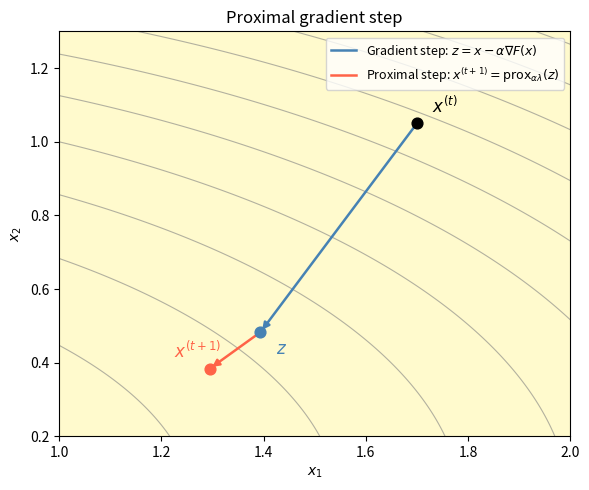

Generate this figure with matplotlib:
import numpy as np
import matplotlib.pyplot as plt
from matplotlib.lines import Line2D

# Parameters 
alpha = 0.18
lam = 0.55
x0 = np.array([1.7, 1.05])
grad = np.array([x0[0], 3 * x0[1]]) # ∇F(x0) for F = 0.5*(x1^2 + 3*x2^2)
z = x0 - alpha * grad   # gradient step
xnew = np.sign(z) * np.maximum(np.abs(z) - alpha * lam, 0.) # soft threshold (prox)

# Contour Grid 
x1 = np.linspace(1.0, 2.0, 300)
x2 = np.linspace(0.2, 1.3, 300)
X1, X2 = np.meshgrid(x1, x2)
Z = 0.5 * (X1**2 + 3 * X2**2)

# Plotting
fig, ax = plt.subplots(figsize=(6, 5))

ax.contour(X1, X2, Z, levels=10, colors='gray', linewidths=0.8, alpha=0.6)

# Arrows: x0 -> z (gradient step), z -> xnew (proximal step)
ax.annotate("", xy=z, xytext=x0, arrowprops=dict(arrowstyle="-|>", color="steelblue", lw=1.8))
ax.annotate("", xy=xnew, xytext=z, arrowprops=dict(arrowstyle="-|>", color="tomato", lw=1.8))

# Points
ax.scatter(*x0, s=60, color="black", zorder=5)
ax.scatter(*z, s=60, color="steelblue", zorder=5)
ax.scatter(*xnew, s=60, color="tomato", zorder=5)

# Labels
ax.text(x0[0] + 0.03, x0[1] + 0.03, r"$x^{(t)}$", fontsize=12)
ax.text(z[0]  + 0.03, z[1]  - 0.06, r"$z$", fontsize=12, color="steelblue")
ax.text(xnew[0] - 0.07, xnew[1] + 0.03, r"$x^{(t+1)}$", fontsize=12, color="tomato")

# Legend
legend_elements = [
    Line2D([0], [0], color="steelblue", lw=1.8, label=r"Gradient step: $z = x - \alpha\nabla F(x)$"),
    Line2D([0], [0], color="tomato", lw=1.8, label=r"Proximal step: $x^{(t+1)} = \mathrm{prox}_{\alpha\lambda}(z)$"),
]
ax.legend(handles=legend_elements, fontsize=9, loc="upper right")

ax.set_xlabel(r"$x_1$")
ax.set_ylabel(r"$x_2$")
ax.set_facecolor('lemonchiffon')
ax.set_title("Proximal gradient step")

plt.tight_layout()
plt.savefig("prox_step_visualisation.png", dpi=150, facecolor='lightsteelblue')
print('done')
